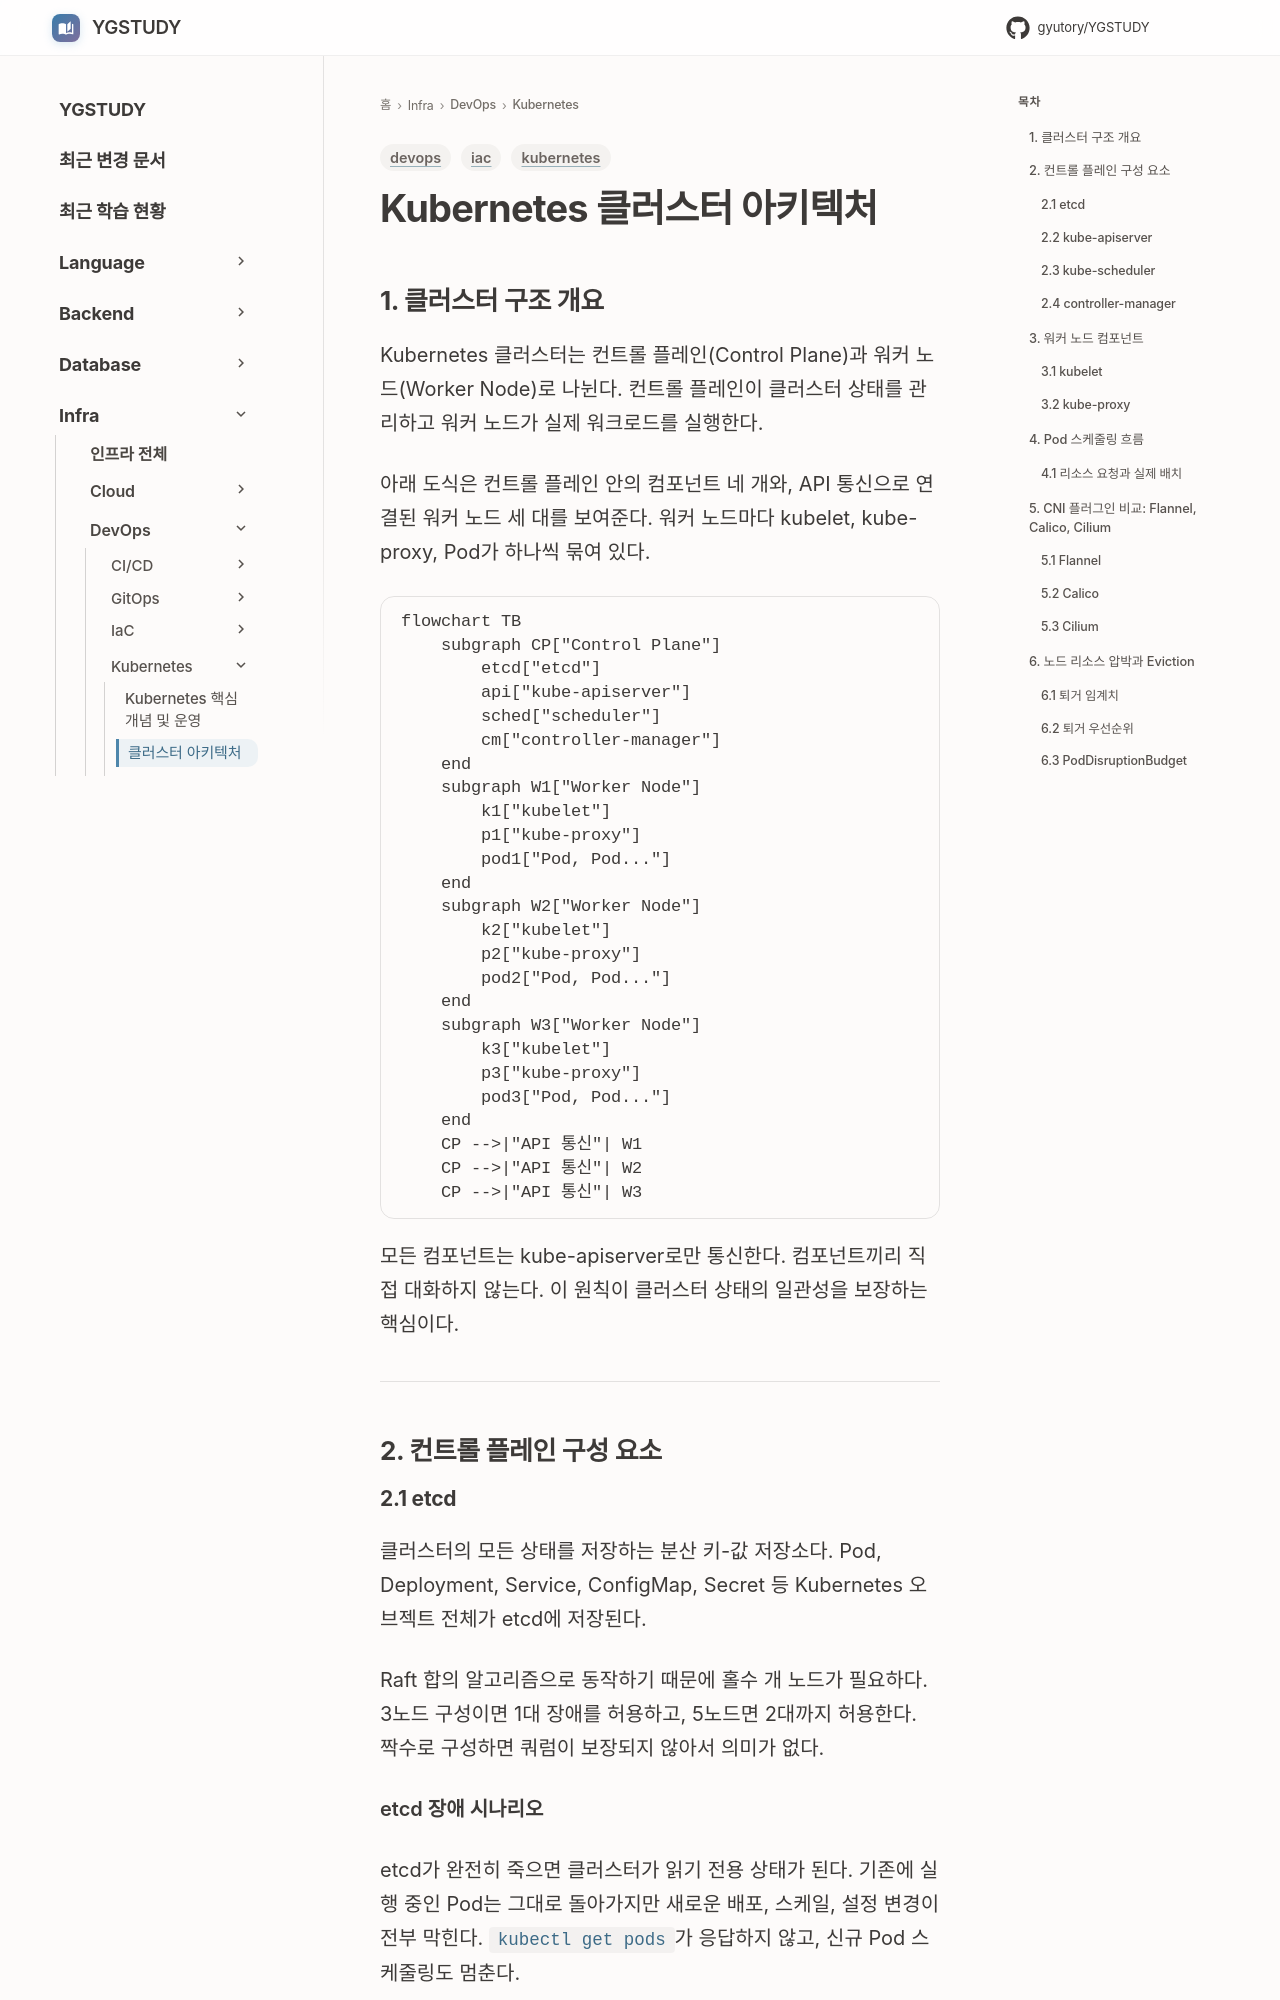

repository: GYUTORY/YGSTUDY · page: DevOps/Kubernetes/Kubernetes_Architecture/index.html · generator: mkdocs

---
title: Kubernetes 클러스터 아키텍처
tags: [iac, kubernetes, devops]
updated: 2026-11-18
---

# Kubernetes 클러스터 아키텍처

## 1. 클러스터 구조 개요

Kubernetes 클러스터는 컨트롤 플레인(Control Plane)과 워커 노드(Worker Node)로 나뉜다. 컨트롤 플레인이 클러스터 상태를 관리하고 워커 노드가 실제 워크로드를 실행한다.

아래 도식은 컨트롤 플레인 안의 컴포넌트 네 개와, API 통신으로 연결된 워커 노드 세 대를 보여준다. 워커 노드마다 kubelet, kube-proxy, Pod가 하나씩 묶여 있다.

```mermaid
flowchart TB
    subgraph CP["Control Plane"]
        etcd["etcd"]
        api["kube-apiserver"]
        sched["scheduler"]
        cm["controller-manager"]
    end
    subgraph W1["Worker Node"]
        k1["kubelet"]
        p1["kube-proxy"]
        pod1["Pod, Pod..."]
    end
    subgraph W2["Worker Node"]
        k2["kubelet"]
        p2["kube-proxy"]
        pod2["Pod, Pod..."]
    end
    subgraph W3["Worker Node"]
        k3["kubelet"]
        p3["kube-proxy"]
        pod3["Pod, Pod..."]
    end
    CP -->|"API 통신"| W1
    CP -->|"API 통신"| W2
    CP -->|"API 통신"| W3
```

모든 컴포넌트는 kube-apiserver로만 통신한다. 컴포넌트끼리 직접 대화하지 않는다. 이 원칙이 클러스터 상태의 일관성을 보장하는 핵심이다.

---

## 2. 컨트롤 플레인 구성 요소
